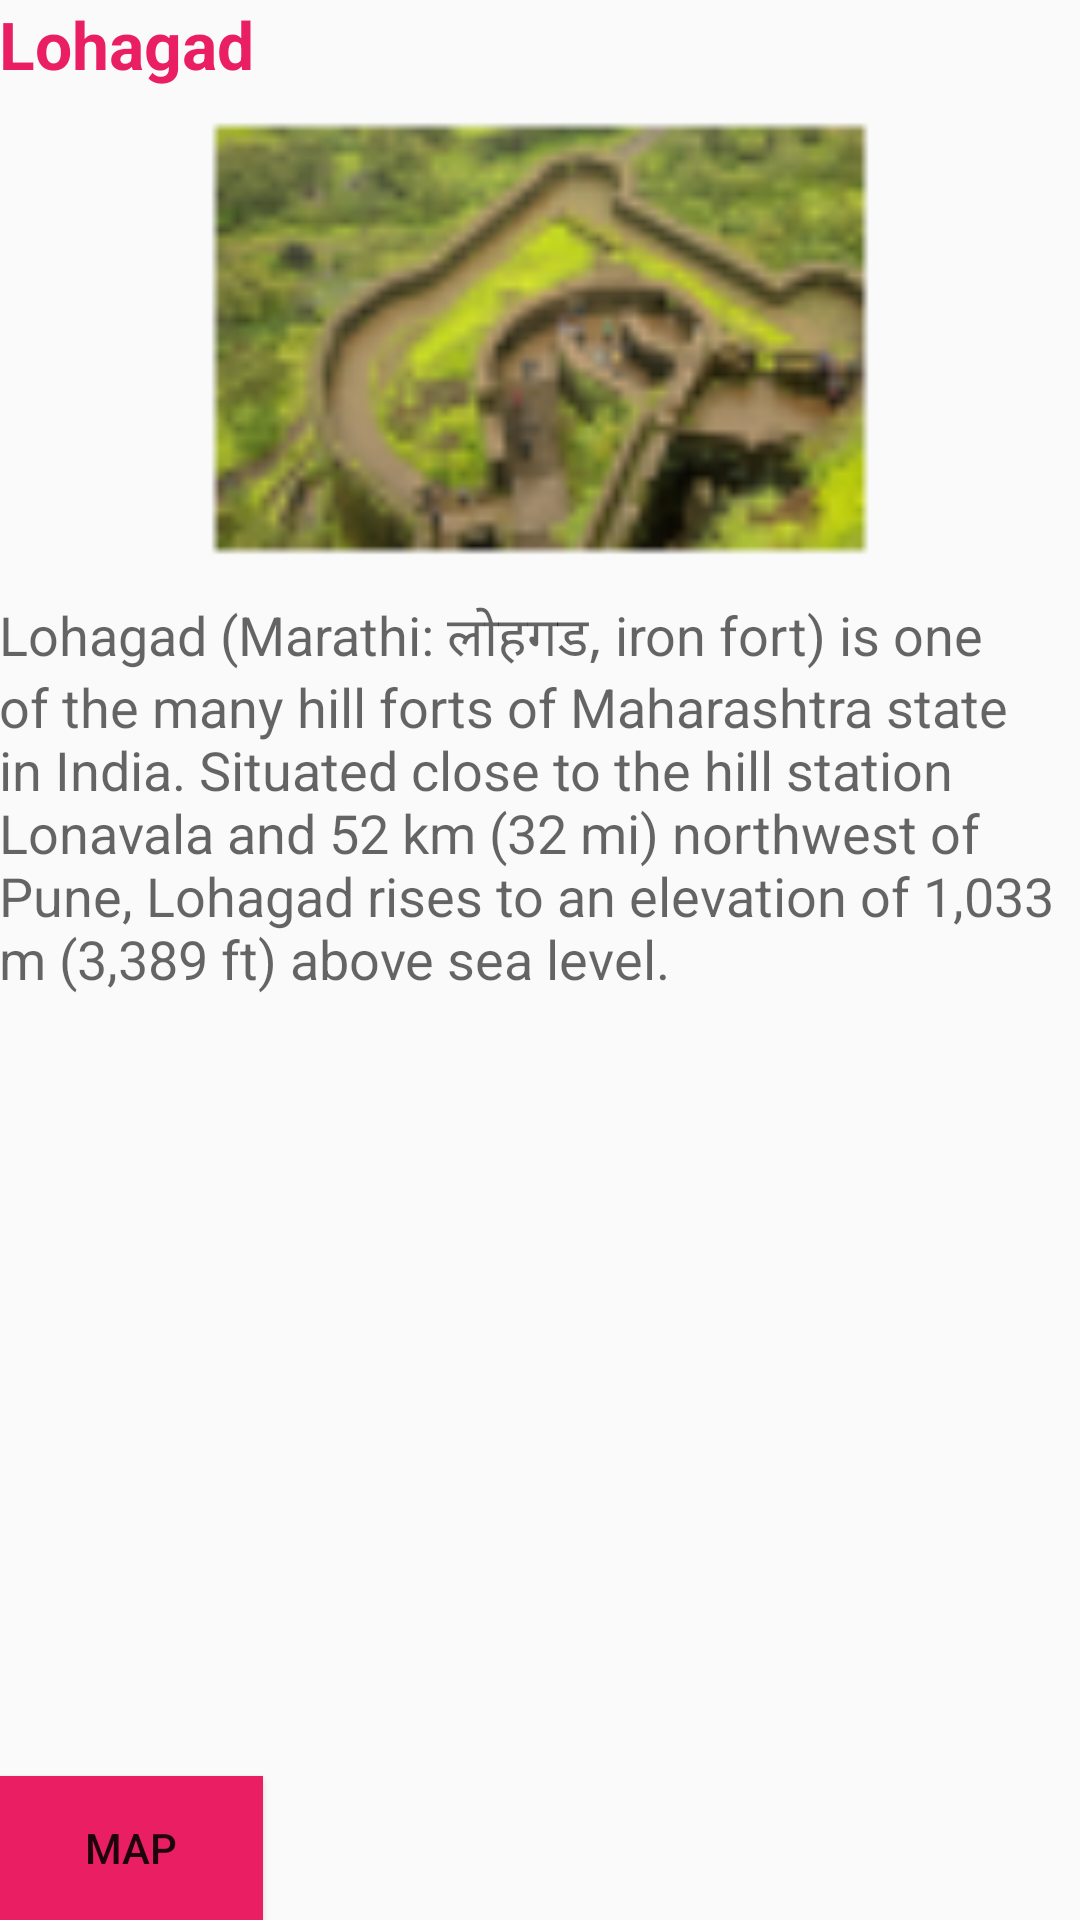

Write the Android layout XML for this screen, with the resource values it uses.
<!-- AndroidManifest.xml: application theme AppTheme -->
<!-- res/layout/activity_treak_info.xml -->
<?xml version="1.0" encoding="utf-8"?>
<RelativeLayout xmlns:android="http://schemas.android.com/apk/res/android"
    xmlns:tools="http://schemas.android.com/tools"
    android:layout_width="match_parent"
    android:layout_height="match_parent"
    android:paddingBottom="@dimen/activity_vertical_margin"
    android:paddingLeft="@dimen/activity_horizontal_margin"
    android:paddingRight="@dimen/activity_horizontal_margin"
    android:paddingTop="@dimen/activity_vertical_margin"
    tools:context="com.example.android.punetourguide.treakInfo">

    <TextView
        android:layout_width="wrap_content"
        android:layout_height="wrap_content"
        android:textAppearance="?android:attr/textAppearanceLarge"
        android:text="@string/lohagad"
        android:textStyle="bold"
        android:textColor="@color/textcolor"
        android:id="@+id/textViewName"
        android:layout_marginRight="179dp"
        android:layout_marginBottom="10dp"
        android:layout_marginEnd="179dp" />

    <ImageView
        android:layout_width="match_parent"
        android:layout_height="150dp"
        android:layout_marginBottom="10dp"
        android:scaleType="centerCrop"
        android:id="@+id/imageView"
        android:src="@drawable/lohagad"
        android:layout_below="@+id/textViewName"
        android:layout_alignParentLeft="true"
        android:layout_alignParentStart="true" />

    <TextView
        android:layout_width="wrap_content"
        android:layout_height="wrap_content"
        android:textAppearance="?android:attr/textAppearanceMedium"
        android:text="@string/lohagadInfo"
        android:id="@+id/textView"
        android:layout_below="@+id/imageView"
        android:layout_alignParentLeft="true"
        android:layout_alignParentStart="true" />

    <Button
        android:layout_width="wrap_content"
        android:layout_height="wrap_content"
        android:text="@string/map"
        android:background="@color/textcolor"
        android:id="@+id/btnMap"
        android:layout_alignParentBottom="true"
        android:layout_alignParentLeft="true"
        android:layout_alignParentStart="true" />
</RelativeLayout>
<!-- resources referenced by this layout -->
<resources>
  <color name="textcolor">#E91E63</color>
  <!-- drawable lohagad: jpg bitmap (drawable, 685896 bytes) -->
  <string name="lohagad">Lohagad</string>
  <string name="lohagadInfo">Lohagad (Marathi: लोहगड, iron fort) is one of the many hill forts of Maharashtra state in India. Situated close to the hill station Lonavala and 52 km (32 mi) northwest of Pune, Lohagad rises to an elevation of 1,033 m (3,389 ft) above sea level.</string>
  <string name="map">Map</string>
  <style name="AppTheme" parent="Theme.AppCompat.Light.DarkActionBar">
          
          <item name="colorPrimary">#E91E63</item>
          <item name="colorPrimaryDark">@color/colorPrimaryDark</item>
          <item name="colorAccent">@color/colorAccent</item>
      </style>
  <color name="colorPrimaryDark">#303F9F</color>
  <color name="colorAccent">#FF4081</color>
</resources>
